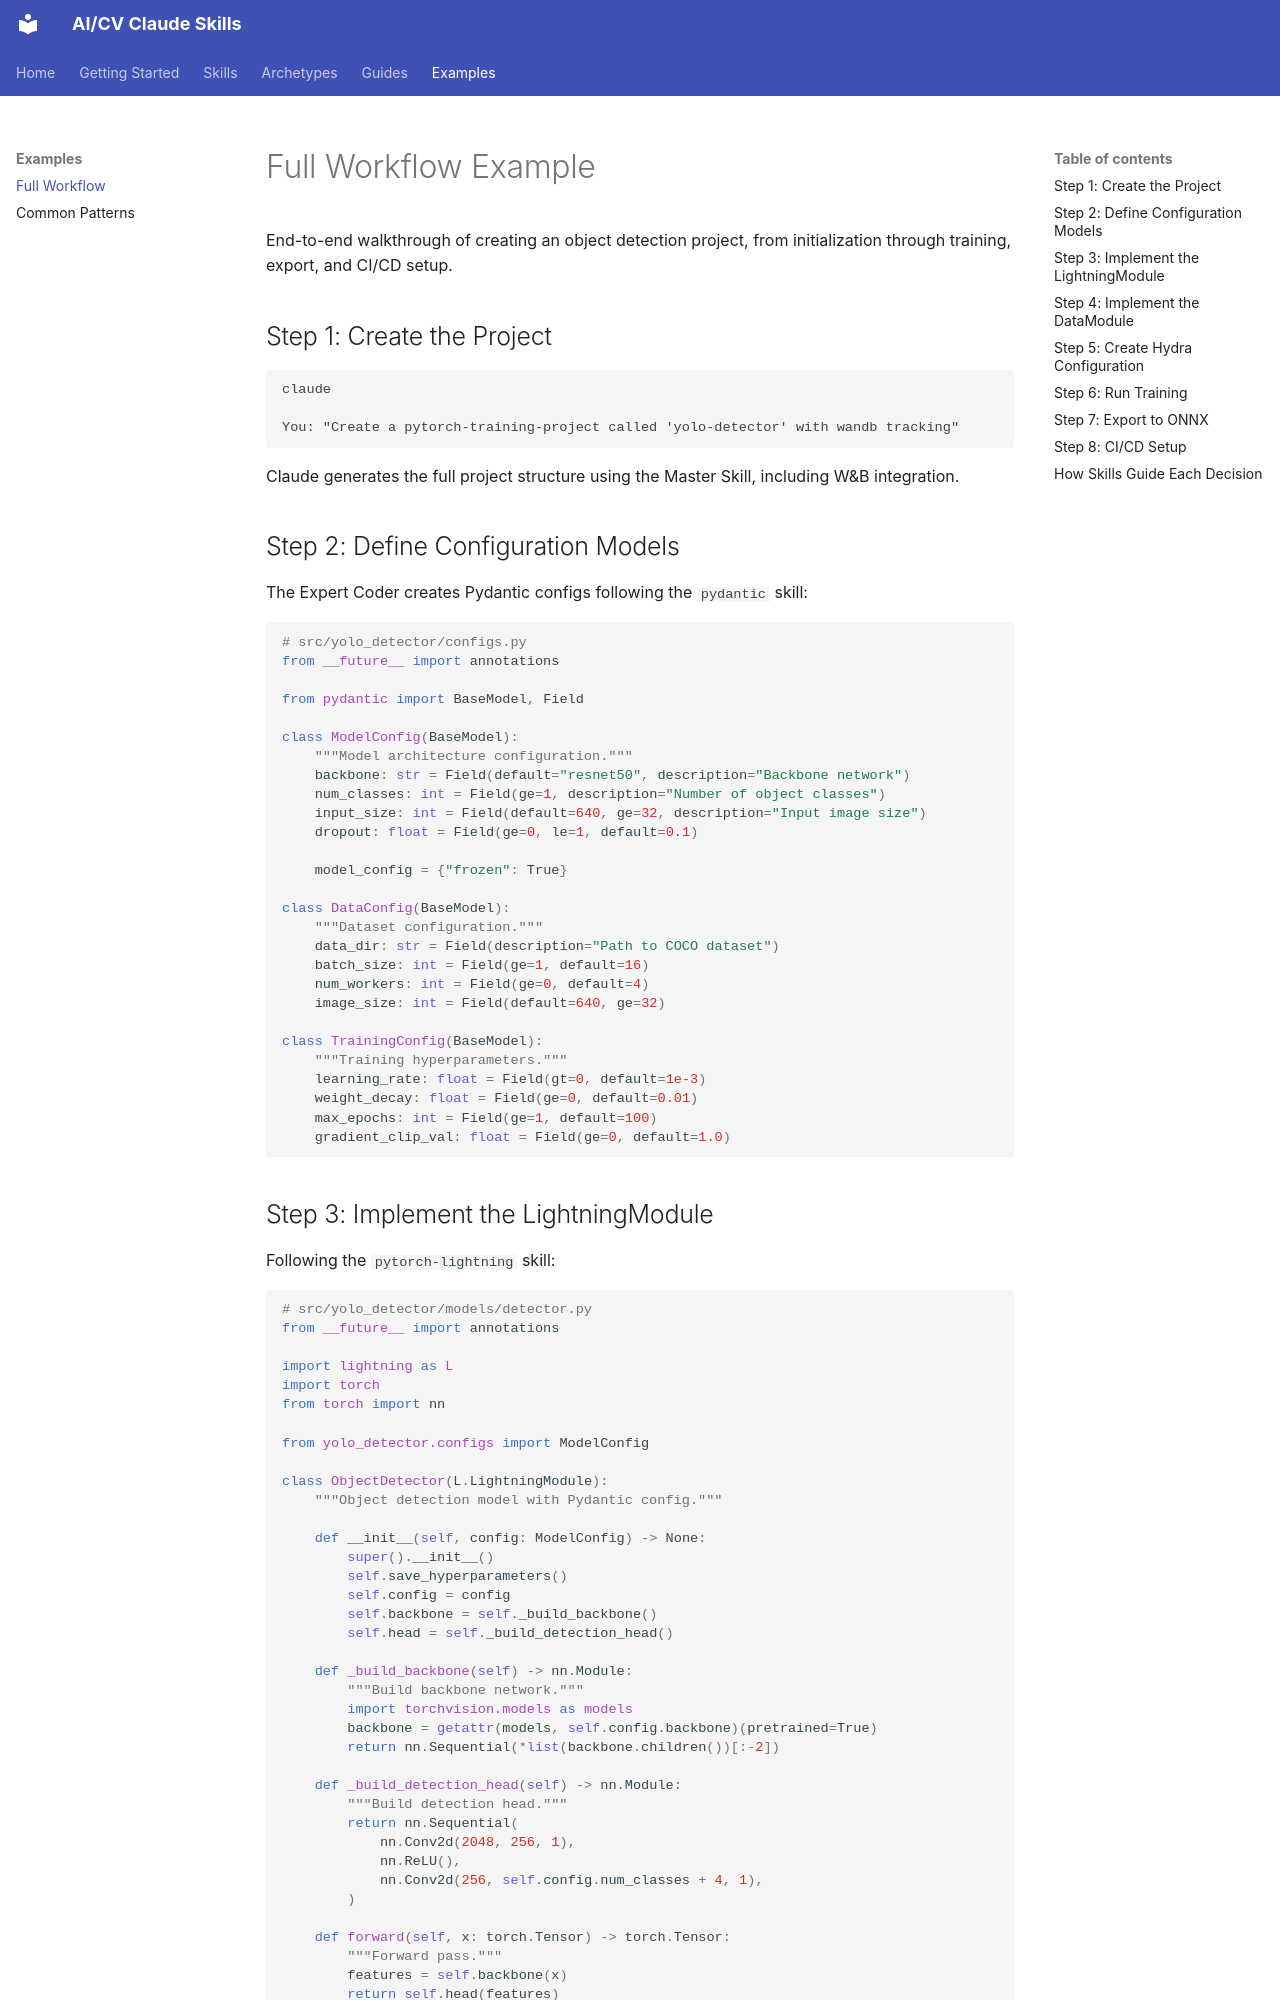

repository: ortizeg/whet · page: examples/full-workflow/index.html · generator: mkdocs

# Full Workflow Example

End-to-end walkthrough of creating an object detection project, from initialization through training, export, and CI/CD setup.

## Step 1: Create the Project

```
claude

You: "Create a pytorch-training-project called 'yolo-detector' with wandb tracking"
```

Claude generates the full project structure using the Master Skill, including W&B integration.

## Step 2: Define Configuration Models

The Expert Coder creates Pydantic configs following the `pydantic` skill:

```python
# src/yolo_detector/configs.py
from __future__ import annotations

from pydantic import BaseModel, Field

class ModelConfig(BaseModel):
    """Model architecture configuration."""
    backbone: str = Field(default="resnet50", description="Backbone network")
    num_classes: int = Field(ge=1, description="Number of object classes")
    input_size: int = Field(default=640, ge=32, description="Input image size")
    dropout: float = Field(ge=0, le=1, default=0.1)

    model_config = {"frozen": True}

class DataConfig(BaseModel):
    """Dataset configuration."""
    data_dir: str = Field(description="Path to COCO dataset")
    batch_size: int = Field(ge=1, default=16)
    num_workers: int = Field(ge=0, default=4)
    image_size: int = Field(default=640, ge=32)

class TrainingConfig(BaseModel):
    """Training hyperparameters."""
    learning_rate: float = Field(gt=0, default=1e-3)
    weight_decay: float = Field(ge=0, default=0.01)
    max_epochs: int = Field(ge=1, default=100)
    gradient_clip_val: float = Field(ge=0, default=1.0)
```
